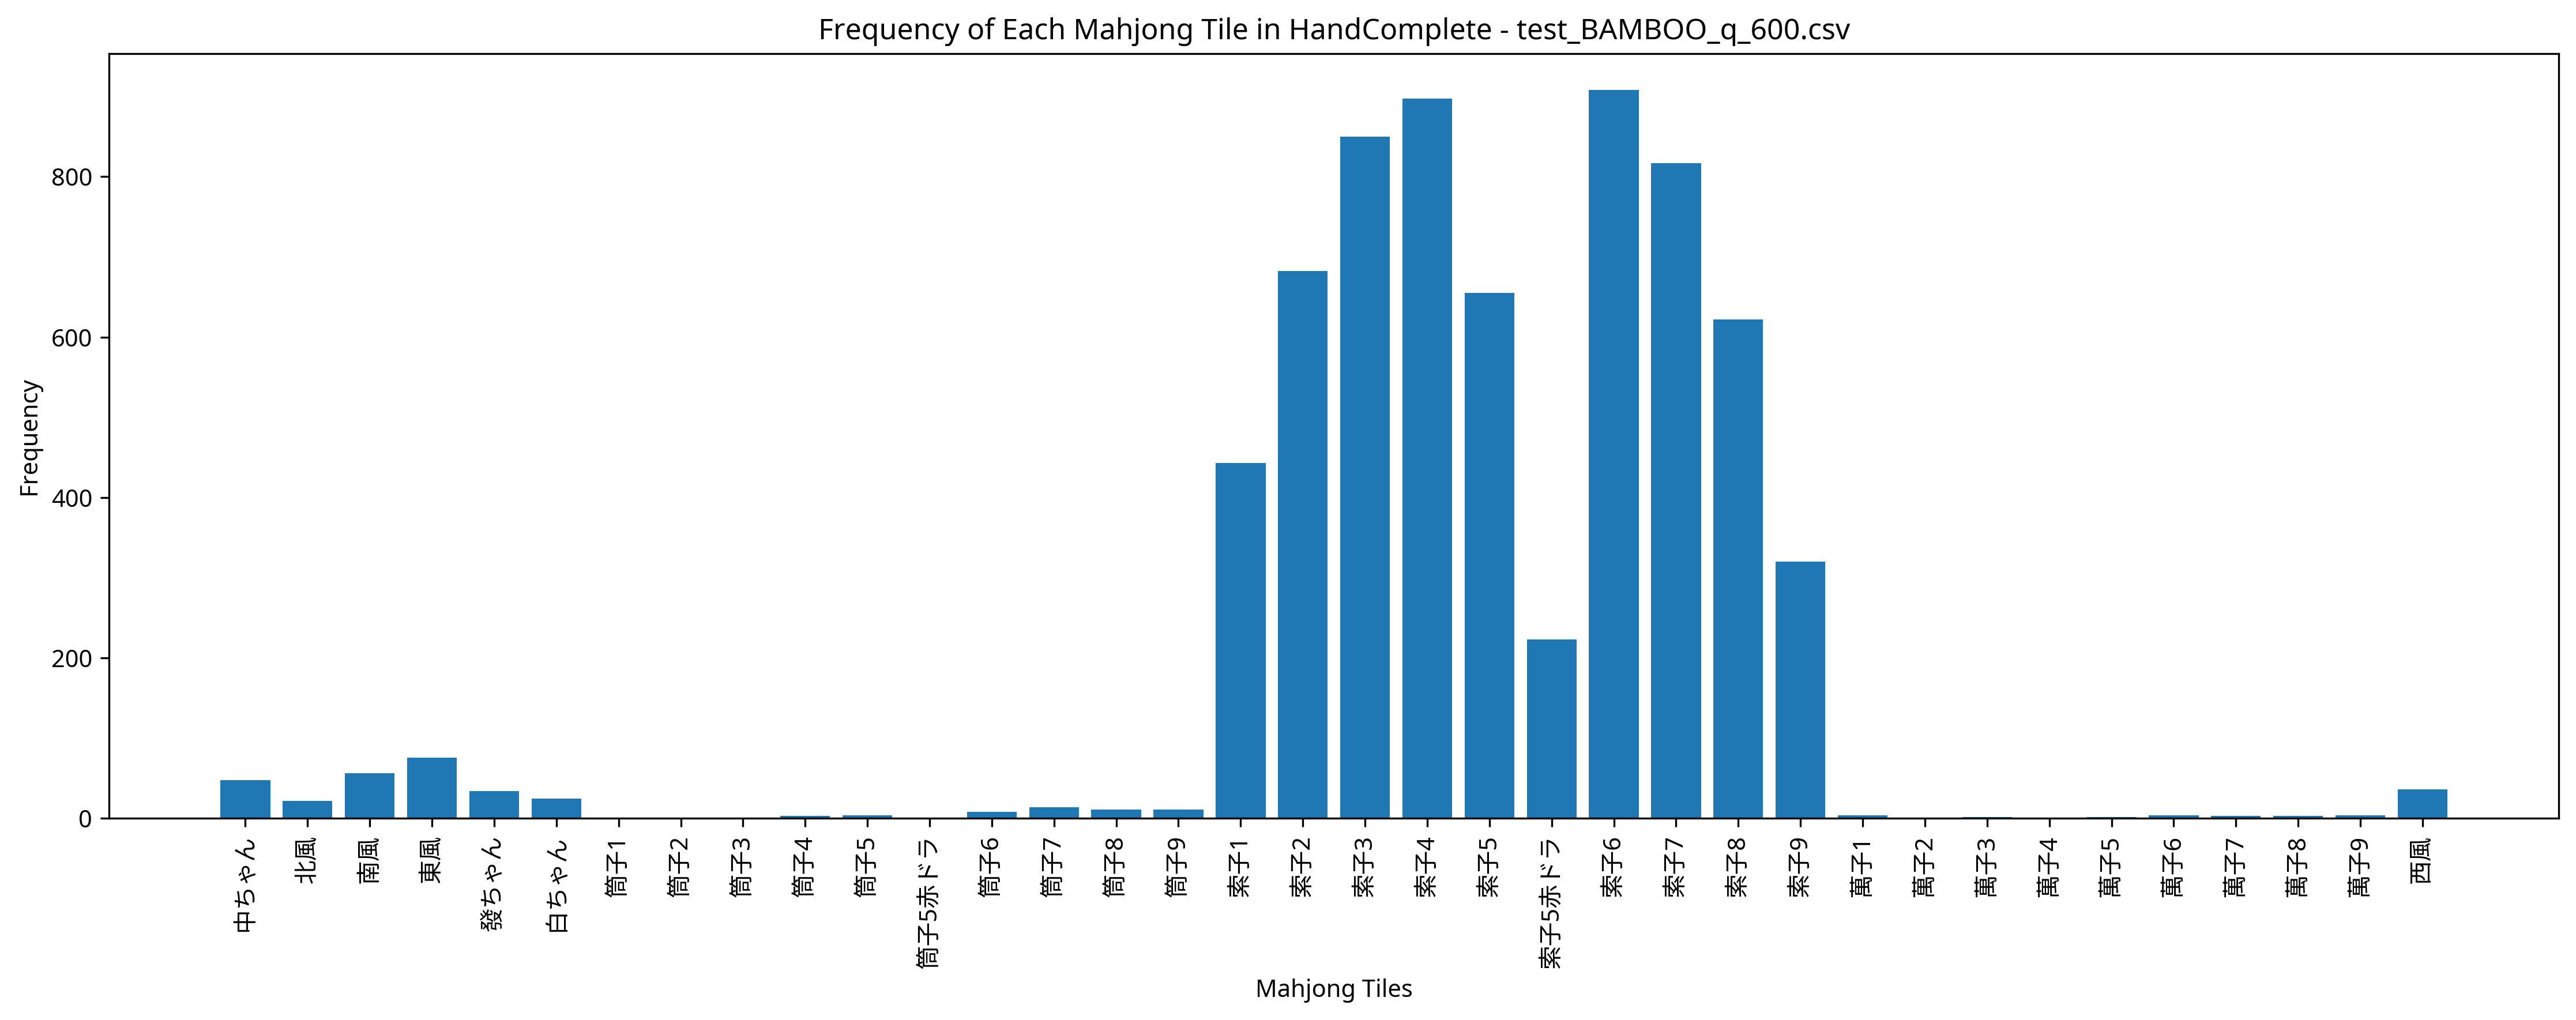

Source data for this figure (header and first rows):
Episode, Seat, Score, Turn, Yaku, MZ_Score, TEZ_Score, TAZ_Score, Tenpai, HandComplete, AgariRate
1, South, 7000, 34, 平和 清一色, 0, 0, 0, 0, 索子3 索子4 索子5 索子6 索子6 索子7 索子8 索子9 | 索子3 索子…, 100
2, West, 0, 55, , 0, 0, 0, 0, 索子1 索子1 索子1 索子2 索子2 索子3 索子3 索子4 索子5赤ドラ 索…, 50
3, North, 6000, 47, 清一色, 0, 0, 0, 0, 索子1 索子2 索子3 索子4 索子5 索子6 索子8 索子8 索子8 索子9 …, 66.67
4, South, 0, 54, , 0, 0, 0, 0, 索子2 索子2 索子3 索子3 索子5赤ドラ 索子5 索子6 索子6 索子6 索…, 50
5, West, 0, 54, , 0, 0, 0, 0, 索子1 索子1 索子2 索子4 索子5 索子6 索子6 索子7 中ちゃん 中ちゃ…, 40
6, South, 8000, 34, 赤ドラ1 断么九 清一色, 0, 0, 0, 0, 索子2 索子2 索子3 索子3 索子3 索子6 索子7 索子8 | 索子4 索子…, 50
7, West, 9000, 39, 赤ドラ1 断么九 平和 清一色, 0, 0, 0, 0, 索子2 索子3 索子4 索子4 索子4 索子4 索子5赤ドラ 索子5 索子5 索…, 57.14
8, West, 7000, 46, 平和 清一色, 0, 0, 0, 0, 索子4 索子4 索子4 索子4 索子5 索子5 索子6 索子6 索子7 索子8 …, 62.5
9, North, 0, 52, , 0, 0, 0, 0, 索子3 索子3 索子3 索子4 索子5 索子5 索子6 索子6 索子6 索子7 …, 55.56
10, East, 8000, 45, 赤ドラ1 平和 清一色, 0, 0, 0, 0, 索子1 索子2 索子2 索子2 索子3 索子4 索子5 索子6 | 索子5赤ドラ…, 60
11, West, 7000, 53, 赤ドラ1 清一色, 0, 0, 0, 0, 索子1 索子2 索子2 索子3 索子3 索子4 索子5 索子5 索子5赤ドラ 索…, 63.64
12, West, 8000, 53, 赤ドラ1 平和 清一色, 0, 0, 0, 0, 索子2 索子3 索子4 索子7 索子7 | 索子1 索子2 索子3 索子4 索子…, 66.67
13, West, 0, 56, , 0, 0, 0, 0, 索子1 索子1 索子5 索子5 索子6 索子7 索子7 | 索子1 索子2 索子…, 61.54
14, West, 0, 56, , 0, 0, 0, 0, 索子6 索子7 索子7 白ちゃん | 索子3 索子4 索子4 索子4 索子5 索…, 57.14
15, North, 10000, 45, 平和 清一色 一盃口, 0, 0, 0, 0, 索子1 索子2 索子2 索子2 索子3 索子3 索子4 索子5 索子6 索子6 …, 60
16, South, 8000, 37, 赤ドラ1 平和 清一色, 0, 0, 0, 0, 索子3 索子4 索子5 索子7 索子8 索子9 索子9 索子9 | 索子3 索子…, 62.5
17, South, 7000, 44, 平和 清一色, 0, 0, 0, 0, 索子1 索子1 索子2 索子3 索子4 索子6 索子6 索子7 索子7 索子8 …, 64.71
18, West, 9000, 47, 清一色 一気通貫, 0, 0, 0, 0, 索子4 索子5 索子6 索子7 索子7 索子8 索子8 索子8 | 索子1 索子…, 66.67
19, North, 0, 55, , 0, 0, 0, 0, 索子5赤ドラ 索子6 索子7 索子7 發ちゃん 發ちゃん 中ちゃん | 索子4 …, 63.16
20, North, 0, 53, , 0, 0, 0, 0, 索子2 索子3 索子3 索子4 索子4 索子5 索子5赤ドラ 索子5 索子6 索…, 60
21, West, 0, 55, , 0, 0, 0, 0, 索子2 索子2 索子2 索子3 索子3 索子6 索子7 索子7 索子7 索子8 …, 57.14
22, South, 0, 55, , 0, 0, 0, 0, 索子3 索子6 索子7 索子7 | 索子3 索子4 索子4 索子4 索子5 索子…, 54.55
23, South, 8000, 51, 赤ドラ1 断么九 清一色, 0, 0, 0, 0, 索子3 索子4 索子5赤ドラ 索子7 索子7 索子7 索子8 索子8 | 索子3…, 56.52
24, West, 6000, 39, 清一色, 0, 0, 0, 0, 索子2 索子3 索子4 索子5 索子5 索子6 索子6 索子6 | 索子1 索子…, 58.33
25, East, 7000, 33, 平和 清一色, 0, 0, 0, 0, 索子1 索子1 索子2 索子3 索子4 索子4 索子5 索子6 | 索子6 索子…, 60
26, South, 6000, 53, 清一色, 0, 0, 0, 0, 索子2 索子3 索子3 索子3 索子3 索子4 索子5 索子5 索子6 索子7 …, 61.54
27, North, 12000, 30, 清一色 三暗刻, 0, 0, 0, 0, 索子1 索子2 索子2 索子2 索子2 索子3 索子5 索子5 索子6 索子6 …, 62.96
28, South, 0, 55, , 0, 0, 0, 0, 索子2 索子4 索子5 索子6 索子6 索子7 索子7 索子8 中ちゃん 中ちゃ…, 60.71
29, South, 0, 55, , 0, 0, 0, 0, 索子3 索子4 索子4 索子4 索子5 索子5 索子6 索子8 索子8 白ちゃん…, 58.62
30, South, 6000, 54, 清一色, 0, 0, 0, 0, 索子2 索子2 索子2 索子4 索子5 索子6 索子7 索子7 索子8 索子8 …, 60
31, South, 0, 55, , 0, 0, 0, 0, 索子4 索子5 索子6 中ちゃん | 索子3 索子4 索子5赤ドラ 索子7 索子…, 58.06
32, North, 0, 55, , 0, 0, 0, 0, 索子4 索子4 索子6 索子7 索子7 索子8 索子9 | 索子3 索子4 索子…, 56.25
33, West, 7000, 46, 平和 清一色, 0, 0, 0, 0, 索子4 索子4 | 索子1 索子2 索子2 索子3 索子3 索子4 索子6 索子…, 57.58
34, East, 7000, 52, 断么九 清一色, 0, 0, 0, 0, 索子3 索子3 索子4 索子5 索子5 索子6 索子6 索子7 索子8 索子8 …, 58.82
35, East, 16000, 38, 平和 清一色 一盃口 二盃口, 0, 0, 0, 0, 索子1 索子2 索子2 索子3 索子3 索子4 索子5 索子5 索子6 索子6 …, 60
36, West, 7000, 39, 赤ドラ1 清一色, 0, 0, 0, 0, 索子1 索子2 索子2 索子3 索子3 索子3 索子4 索子4 索子5赤ドラ 索…, 61.11
37, West, 4000, 49, 平和 混一色, 0, 0, 0, 0, 索子2 索子3 索子4 索子4 索子5 索子6 西風 西風 | 索子5 索子6 …, 62.16
38, East, 6000, 39, 清一色, 0, 0, 0, 0, 索子1 索子2 索子3 索子4 索子4 索子4 索子5 索子6 索子7 索子8 …, 63.16
39, West, 0, 56, , 0, 0, 0, 0, 索子1 索子3 索子4 索子5 索子6 索子7 索子7 | 索子1 索子2 索子…, 61.54
40, South, 11000, 32, 断么九 平和 清一色 一盃口, 0, 0, 0, 0, 索子2 索子2 索子3 索子3 索子4 索子4 索子4 索子5 索子6 索子6 …, 62.5
41, North, 7000, 28, 平和 清一色, 0, 0, 0, 0, 索子1 索子1 索子2 索子3 索子4 索子5 索子6 索子7 | 索子5 索子…, 63.41
42, West, 0, 54, , 0, 0, 0, 0, 萬子1 索子3 索子4 索子4 索子5 索子5赤ドラ 索子6 索子7 索子9 東…, 61.91
43, East, 7000, 53, 平和 清一色, 0, 0, 0, 0, 索子1 索子2 索子2 索子2 索子3 索子4 索子4 索子5 索子5 索子6 …, 62.79
44, North, 3000, 47, 混一色, 0, 0, 0, 0, 索子1 索子1 索子1 索子4 索子5 索子6 索子6 索子7 索子8 東風 東…, 63.64
45, East, 0, 55, , 0, 0, 0, 0, 索子1 索子1 索子2 索子3 索子3 索子4 索子4 索子5赤ドラ 索子6 索…, 62.22
46, East, 0, 56, , 0, 0, 0, 0, 索子1 索子2 索子3 索子4 索子5 索子7 東風 | 索子1 索子2 索子3…, 60.87
47, North, 4000, 47, 平和 混一色, 0, 0, 0, 0, 索子3 索子4 索子4 索子5 索子5 索子6 索子6 索子7 索子7 索子8 …, 61.7
48, North, 6000, 40, 清一色, 0, 0, 0, 0, 索子2 索子2 索子2 索子3 索子3 索子3 索子4 索子5 索子6 索子7 …, 62.5
49, North, 8000, 48, 赤ドラ1 平和 清一色, 0, 0, 0, 0, 索子1 索子1 索子2 索子2 索子3 索子3 索子5赤ドラ 索子6 索子6 索…, 63.27
50, South, 0, 55, , 0, 0, 0, 0, 索子2 索子2 索子2 索子3 索子5 索子6 索子6 索子7 索子8 中ちゃん…, 62
51, West, 0, 55, , 0, 0, 0, 0, 索子2 索子2 索子3 索子4 索子4 索子5 索子5 索子6 索子7 索子7 …, 60.78
52, East, 0, 55, , 0, 0, 0, 0, 索子1 索子2 索子3 索子3 索子4 索子5 索子7 | 索子3 索子4 索子…, 59.62
53, South, 8000, 32, 赤ドラ1 平和 清一色, 0, 0, 0, 0, 索子2 索子2 索子3 索子4 索子4 索子5 索子5赤ドラ 索子6 索子6 索…, 60.38
54, South, 0, 56, , 0, 0, 0, 0, 索子4 索子6 索子7 索子7 | 索子3 索子4 索子4 索子5 索子5 索子…, 59.26
55, West, 7000, 53, 赤ドラ1 清一色, 0, 0, 0, 0, 索子1 索子1 索子1 索子2 索子2 索子5赤ドラ 索子5 索子5 索子6 索…, 60
56, East, 0, 53, , 0, 0, 0, 0, 索子3 索子3 索子4 索子4 索子5 索子6 索子7 索子7 索子8 索子8 …, 58.93
57, East, 0, 54, , 0, 0, 0, 0, 索子2 索子3 索子4 索子4 索子6 索子7 索子8 索子9 索子9 中ちゃん…, 57.9
58, South, 7000, 45, 赤ドラ1 清一色, 0, 0, 0, 0, 索子4 索子4 索子4 索子5赤ドラ 索子5 索子6 索子7 索子8 | 索子6…, 58.62
59, East, 8000, 31, 赤ドラ1 平和 清一色, 0, 0, 0, 0, 索子1 索子1 索子2 索子2 索子2 索子2 索子3 索子3 索子4 索子5赤…, 59.32
60, South, 8000, 47, 赤ドラ1 平和 清一色, 0, 0, 0, 0, 索子1 索子2 索子3 索子4 索子4 索子5 索子5赤ドラ 索子6 索子6 索…, 60
... 440 more rows
